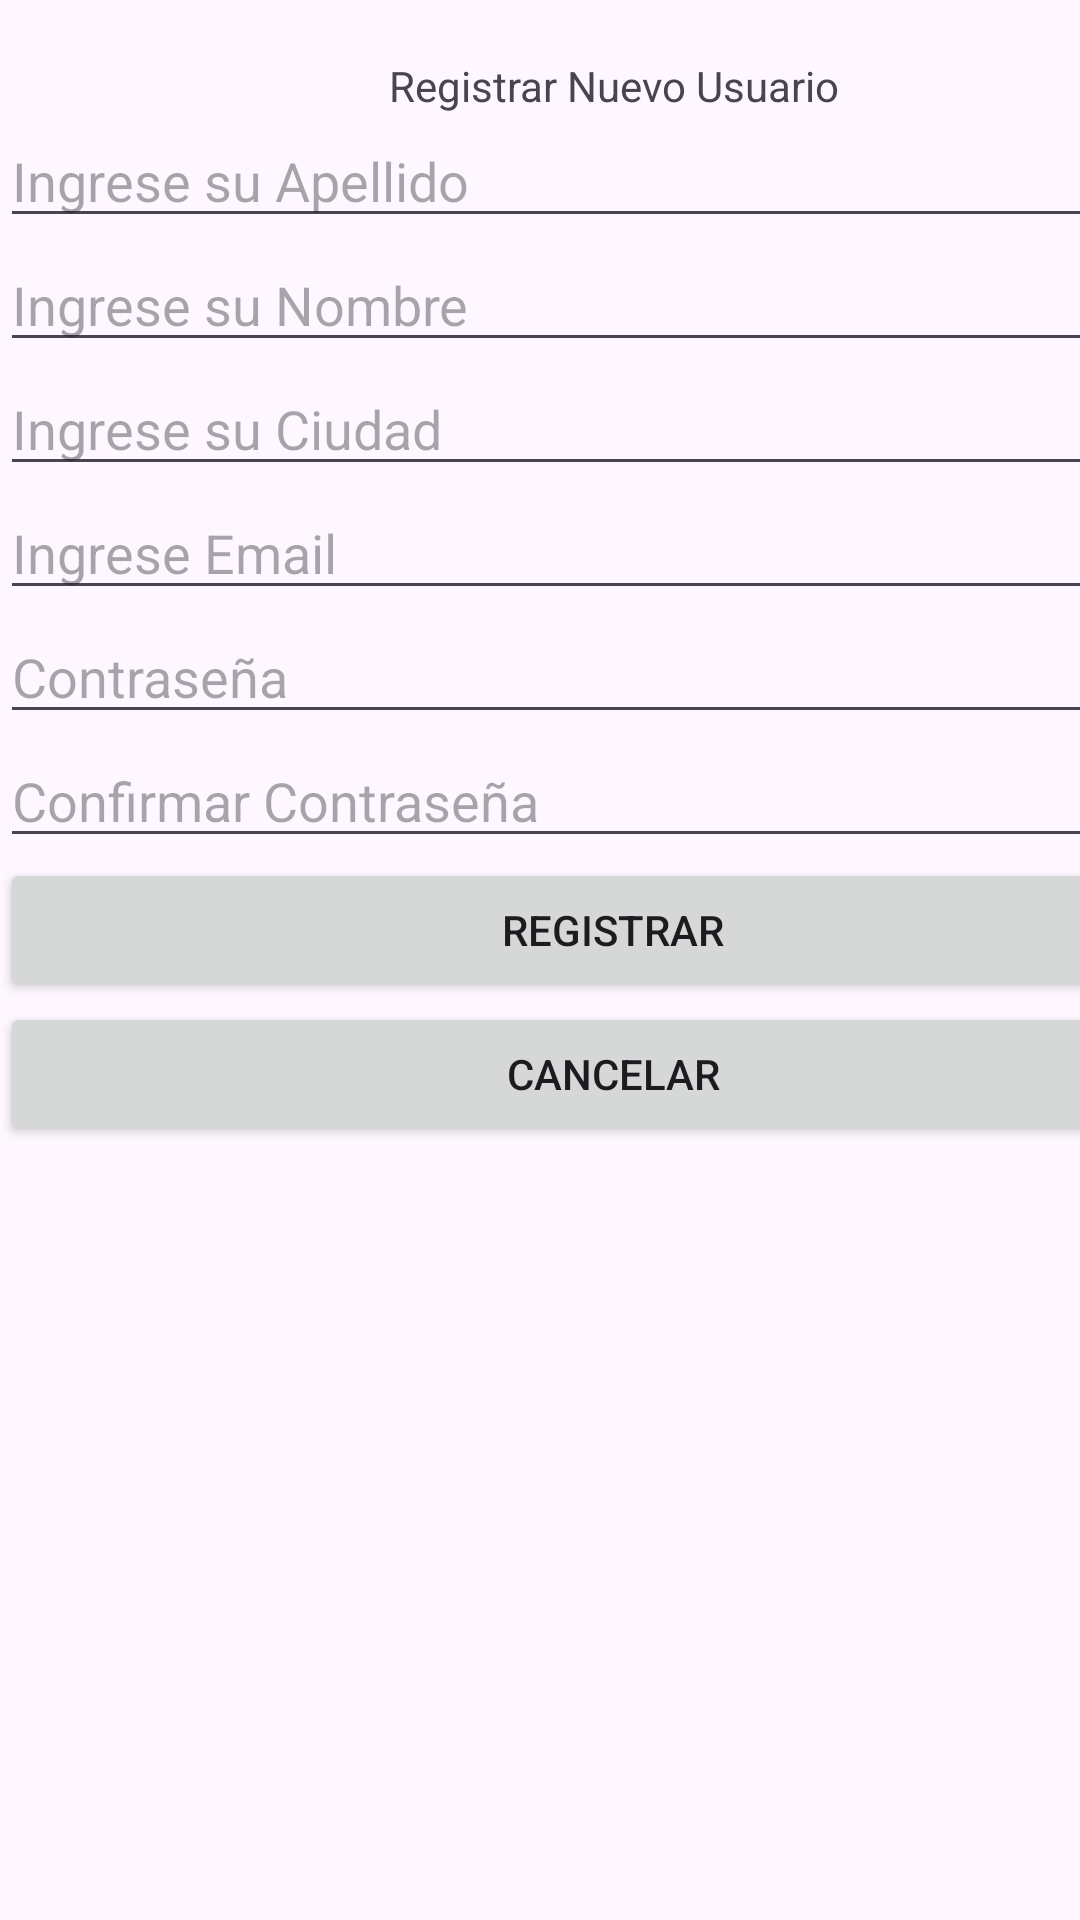

Reconstruct the res/layout file that produces this screen, plus the resources it refers to.
<!-- AndroidManifest.xml: application theme Theme.AndroidAppApk -->
<!-- res/layout/activity_registroo.xml -->
<?xml version="1.0" encoding="utf-8"?>
<androidx.constraintlayout.widget.ConstraintLayout xmlns:android="http://schemas.android.com/apk/res/android"
    xmlns:app="http://schemas.android.com/apk/res-auto"
    xmlns:tools="http://schemas.android.com/tools"
    android:id="@+id/main"
    android:layout_width="match_parent"
    android:layout_height="match_parent"
    tools:context=".RegistrooActivity">

    <LinearLayout
        android:layout_width="409dp"
        android:layout_height="729dp"
        android:orientation="vertical"
        tools:layout_editor_absoluteX="1dp"
        tools:layout_editor_absoluteY="1dp">

        <TextView
            android:id="@+id/textView"
            android:layout_width="match_parent"
            android:layout_height="wrap_content" />

        <TextView
            android:id="@+id/TextRegistrarUsuarioRegitro"
            android:layout_width="match_parent"
            android:layout_height="wrap_content"
            android:gravity="center"
            android:text="Registrar Nuevo Usuario" />

        <EditText
            android:id="@+id/TextApellidoRegistro"
            android:layout_width="match_parent"
            android:layout_height="wrap_content"
            android:ems="10"
            android:hint="Ingrese su Apellido"
            android:inputType="text" />

        <EditText
            android:id="@+id/TextNombreRegistro"
            android:layout_width="match_parent"
            android:layout_height="wrap_content"
            android:ems="10"
            android:hint="Ingrese su Nombre"
            android:inputType="text" />

        <EditText
            android:id="@+id/TextCiudadRegistro"
            android:layout_width="match_parent"
            android:layout_height="wrap_content"
            android:ems="10"
            android:hint="Ingrese su Ciudad"
            android:inputType="text" />

        <EditText
            android:id="@+id/TextEmailRegistro"
            android:layout_width="match_parent"
            android:layout_height="wrap_content"
            android:ems="10"
            android:hint="Ingrese Email"
            android:inputType="textEmailAddress" />

        <EditText
            android:id="@+id/TextContraseñaRegistro"
            android:layout_width="match_parent"
            android:layout_height="wrap_content"
            android:ems="10"
            android:hint="Contraseña"
            android:inputType="textPassword" />

        <EditText
            android:id="@+id/TextConfirmarContraseñaRegistro"
            android:layout_width="match_parent"
            android:layout_height="wrap_content"
            android:ems="10"
            android:hint="Confirmar Contraseña"
            android:inputType="textPassword" />

        <Button
            android:id="@+id/button3"
            android:layout_width="match_parent"
            android:layout_height="wrap_content"
            android:onClick="pantallaMenu"
            android:text="Registrar" />

        <Button
            android:id="@+id/button4"
            android:layout_width="match_parent"
            android:layout_height="wrap_content"
            android:onClick="cerrarVentanaRegistro"
            android:text="Cancelar" />
    </LinearLayout>
</androidx.constraintlayout.widget.ConstraintLayout>
<!-- resources referenced by this layout -->
<resources>
  <style name="Theme.AndroidAppApk" parent="Base.Theme.AndroidAppApk" />
  <style name="Base.Theme.AndroidAppApk" parent="Theme.Material3.DayNight.NoActionBar">
          
          
      </style>
</resources>
